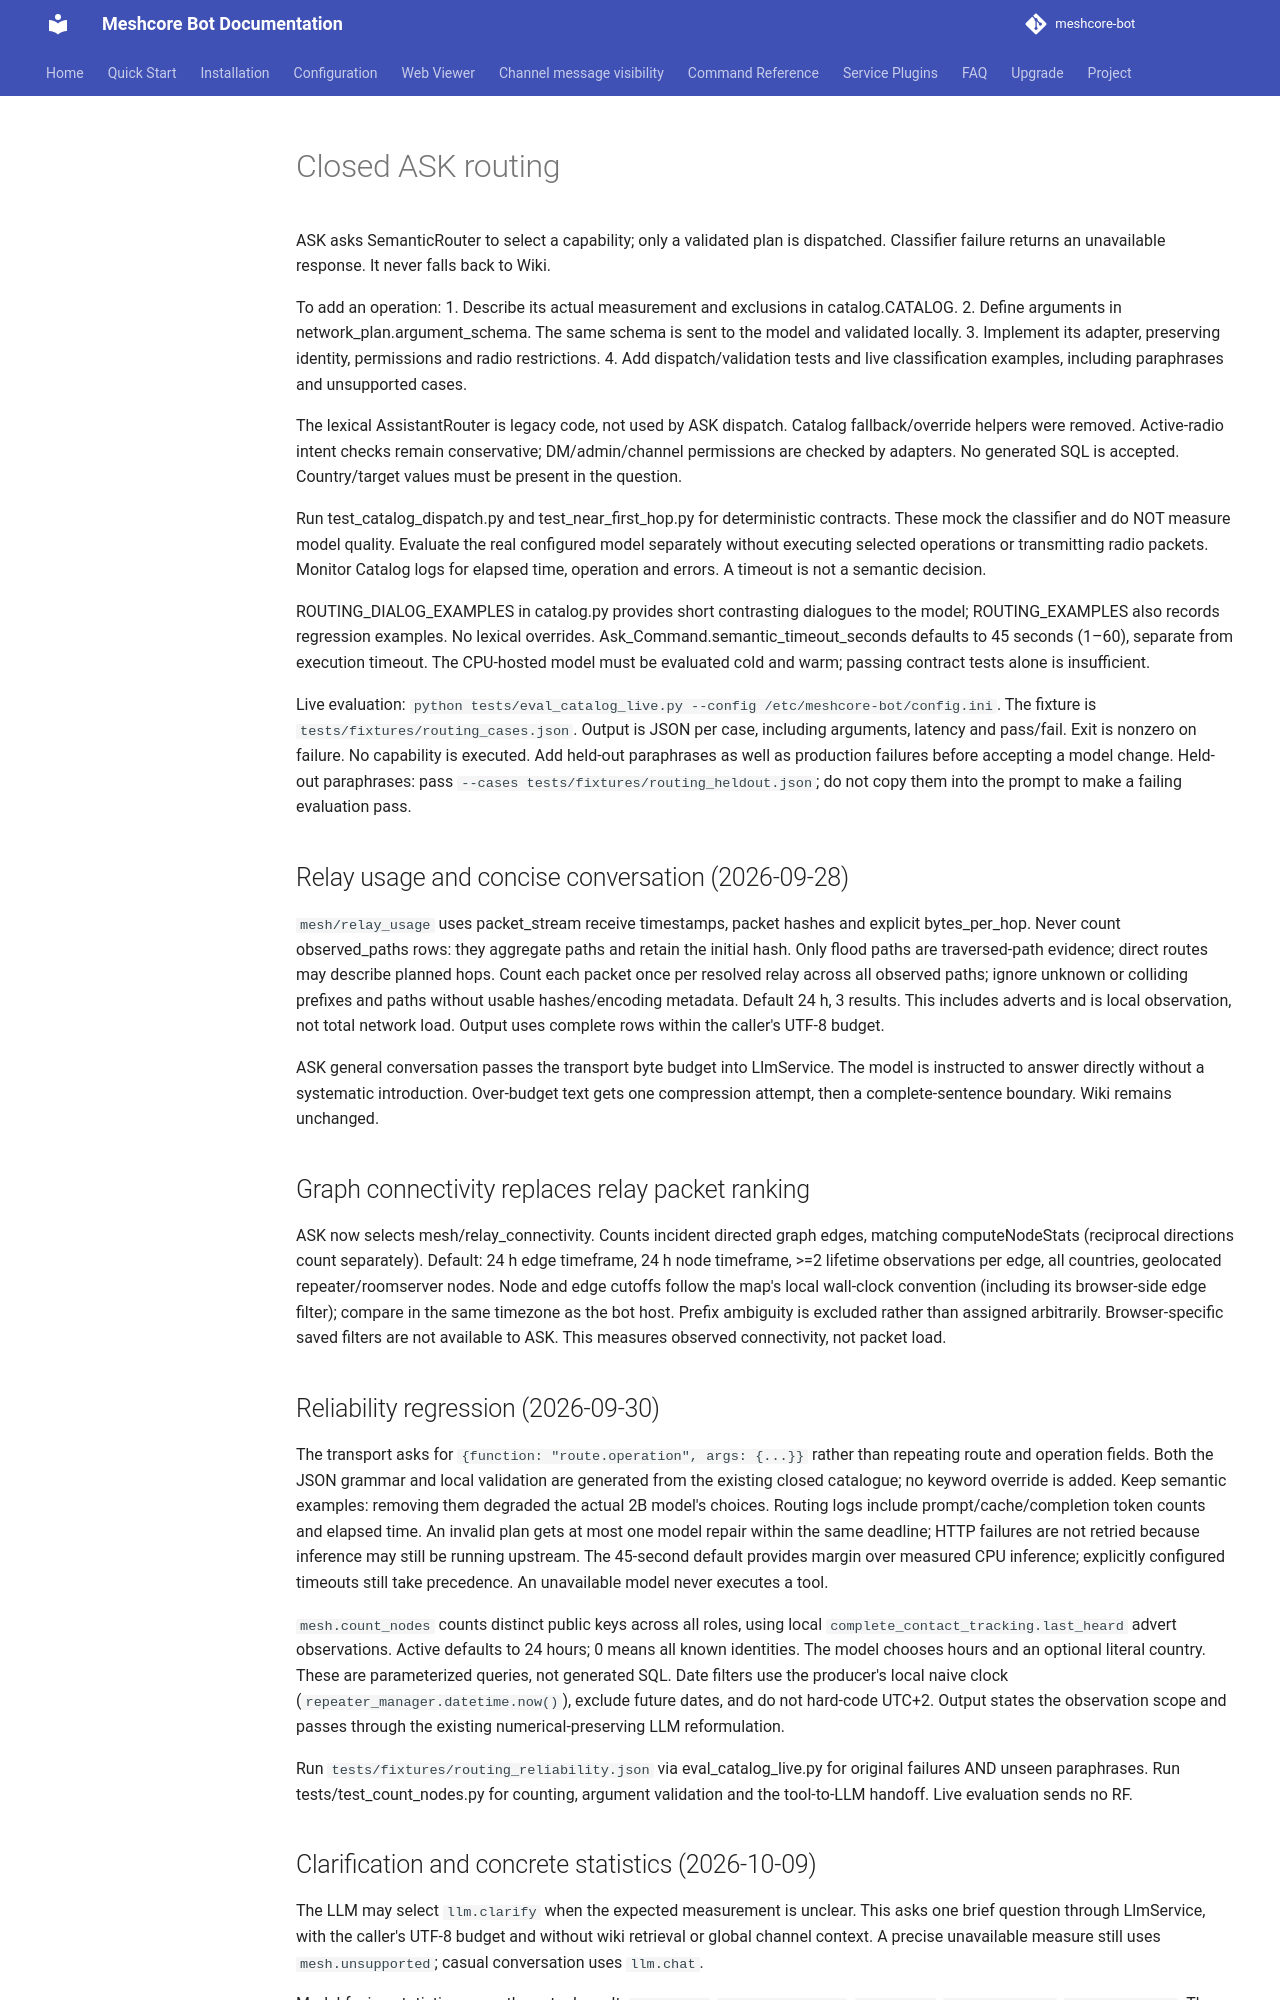

repository: Tigro14/meshcore-bot · page: ROUTING_MAINTENANCE/index.html · generator: mkdocs

# Closed ASK routing

ASK asks SemanticRouter to select a capability; only a validated plan is dispatched.
Classifier failure returns an unavailable response. It never falls back to Wiki.

To add an operation:
1. Describe its actual measurement and exclusions in catalog.CATALOG.
2. Define arguments in network_plan.argument_schema. The same schema is sent to the model and validated locally.
3. Implement its adapter, preserving identity, permissions and radio restrictions.
4. Add dispatch/validation tests and live classification examples, including paraphrases and unsupported cases.

The lexical AssistantRouter is legacy code, not used by ASK dispatch. Catalog fallback/override helpers were removed.
Active-radio intent checks remain conservative; DM/admin/channel permissions are checked by adapters.
No generated SQL is accepted. Country/target values must be present in the question.

Run test_catalog_dispatch.py and test_near_first_hop.py for deterministic contracts.
These mock the classifier and do NOT measure model quality. Evaluate the real configured
model separately without executing selected operations or transmitting radio packets.
Monitor Catalog logs for elapsed time, operation and errors. A timeout is not a semantic decision.

ROUTING_DIALOG_EXAMPLES in catalog.py provides short contrasting dialogues to the model; ROUTING_EXAMPLES also records regression examples. No lexical overrides.
Ask_Command.semantic_timeout_seconds defaults to 45 seconds (1–60), separate from execution timeout.
The CPU-hosted model must be evaluated cold and warm; passing contract tests alone is insufficient.

Live evaluation: `python tests/eval_catalog_live.py --config /etc/meshcore-bot/config.ini`.
The fixture is `tests/fixtures/routing_cases.json`. Output is JSON per case, including
arguments, latency and pass/fail. Exit is nonzero on failure. No capability is executed.
Add held-out paraphrases as well as production failures before accepting a model change.
Held-out paraphrases: pass `--cases tests/fixtures/routing_heldout.json`; do not
copy them into the prompt to make a failing evaluation pass.

## Relay usage and concise conversation (2026-09-28)
`mesh/relay_usage` uses packet_stream receive timestamps, packet hashes and explicit bytes_per_hop.
Never count observed_paths rows: they aggregate paths and retain the initial hash.
Only flood paths are traversed-path evidence; direct routes may describe planned hops.
Count each packet once per resolved relay across all observed paths; ignore unknown or
colliding prefixes and paths without usable hashes/encoding metadata. Default 24 h,
3 results. This includes adverts and is local observation, not total network load.
Output uses complete rows within the caller's UTF-8 budget.

ASK general conversation passes the transport byte budget into LlmService. The model
is instructed to answer directly without a systematic introduction. Over-budget text
gets one compression attempt, then a complete-sentence boundary. Wiki remains unchanged.

## Graph connectivity replaces relay packet ranking
ASK now selects mesh/relay_connectivity. Counts incident directed graph edges,
matching computeNodeStats (reciprocal directions count separately). Default:
24 h edge timeframe, 24 h node timeframe, >=2 lifetime observations per edge,
all countries, geolocated repeater/roomserver nodes. Node and edge cutoffs follow the map's local wall-clock convention (including
its browser-side edge filter); compare in the same timezone as the bot host. Prefix ambiguity
is excluded rather than assigned arbitrarily. Browser-specific saved filters
are not available to ASK. This measures observed connectivity, not packet load.


## Reliability regression (2026-09-30)
The transport asks for `{function: "route.operation", args: {...}}` rather than
repeating route and operation fields. Both the JSON grammar and local validation
are generated from the existing closed catalogue; no keyword override is added.
Keep semantic examples: removing them degraded the actual 2B model's choices.
Routing logs include prompt/cache/completion token counts and elapsed time.
An invalid plan gets at most one model repair within the same deadline; HTTP
failures are not retried because inference may still be running upstream.
The 45-second default provides margin over measured CPU inference; explicitly
configured timeouts still take precedence. An unavailable model never executes a tool.

`mesh.count_nodes` counts distinct public keys across all roles, using local
`complete_contact_tracking.last_heard` advert observations. Active defaults to
24 hours; 0 means all known identities. The model chooses hours and an optional
literal country. These are parameterized queries, not generated SQL. Date filters
use the producer's local naive clock (`repeater_manager.datetime.now()`), exclude
future dates, and do not hard-code UTC+2. Output states the observation scope and
passes through the existing numerical-preserving LLM reformulation.

Run `tests/fixtures/routing_reliability.json` via eval_catalog_live.py for original
failures AND unseen paraphrases. Run tests/test_count_nodes.py for counting,
argument validation and the tool-to-LLM handoff. Live evaluation sends no RF.
